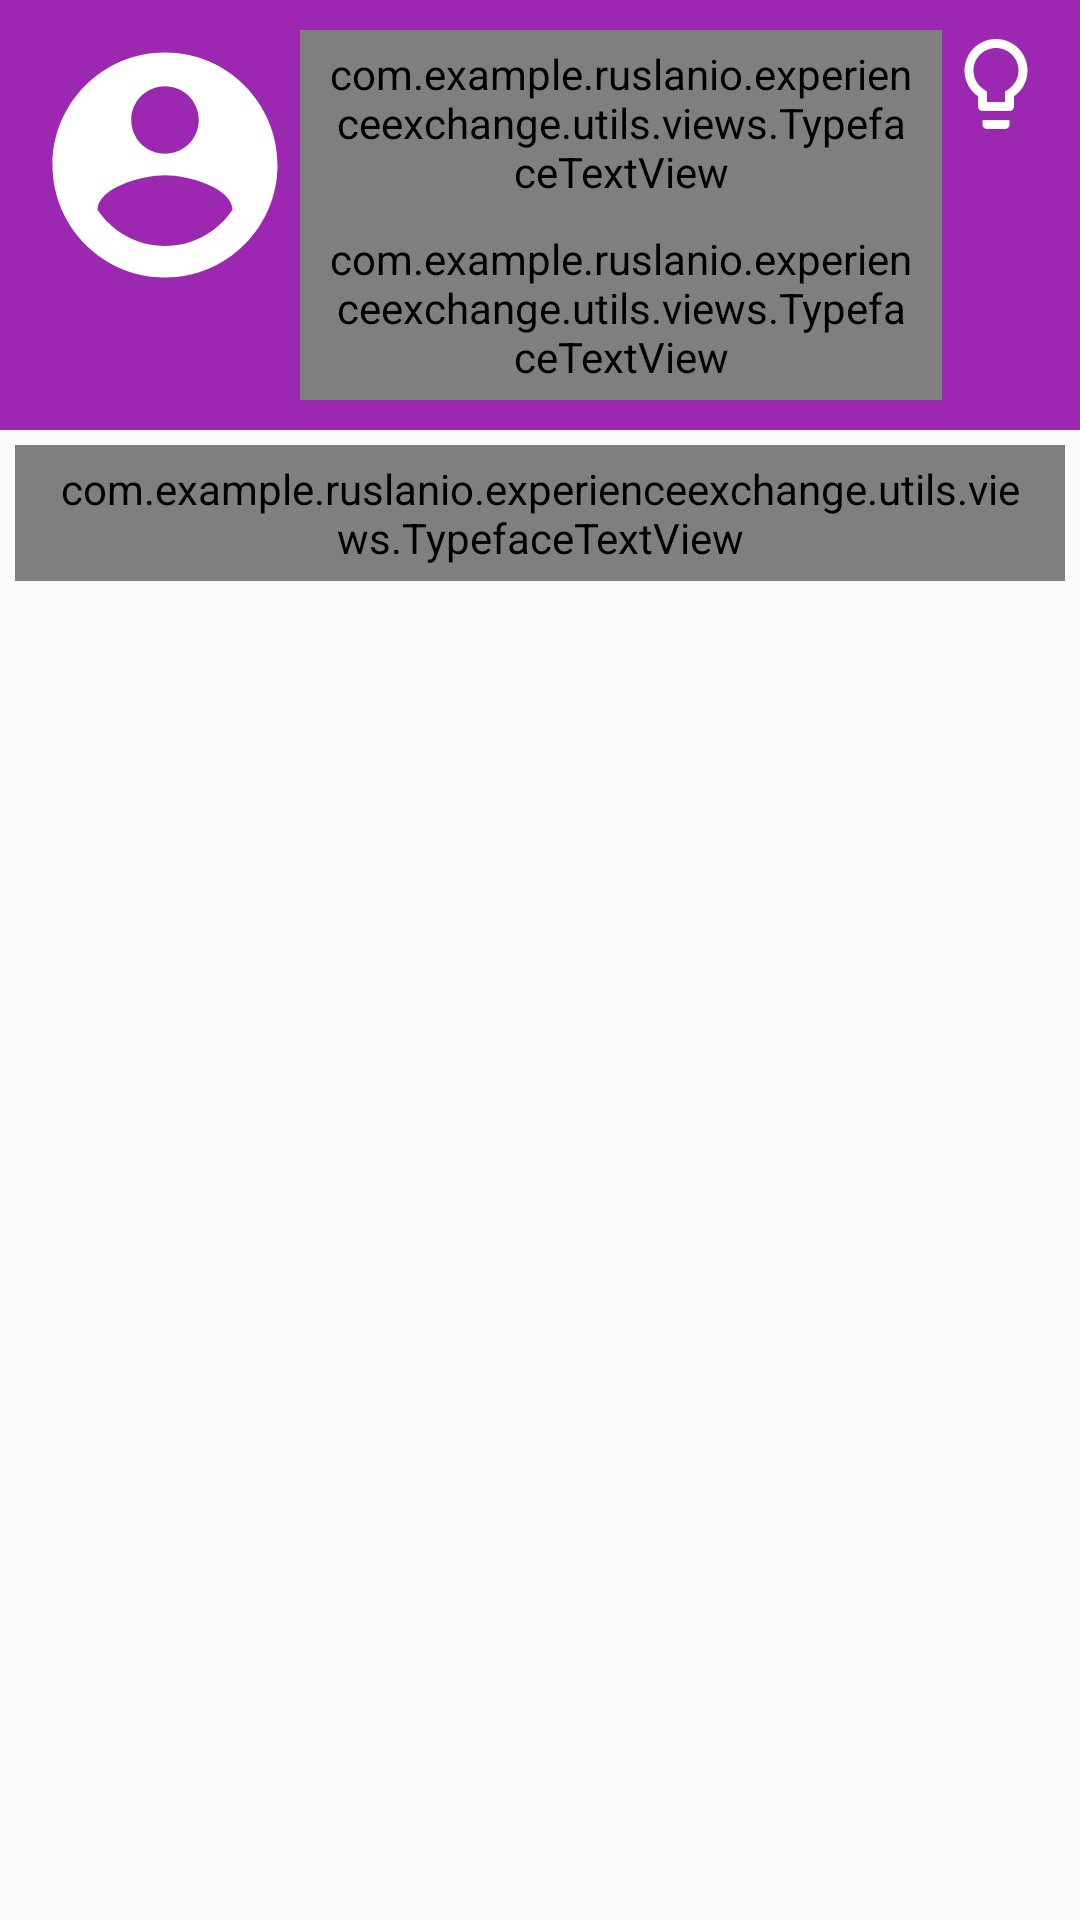

The Android layout XML behind this screen, and the referenced resources:
<!-- AndroidManifest.xml: application theme AppTheme -->
<!-- res/layout/activity_course_view.xml -->
<?xml version="1.0" encoding="utf-8"?>
<RelativeLayout xmlns:android="http://schemas.android.com/apk/res/android"
    xmlns:app="http://schemas.android.com/apk/res-auto"
    xmlns:tools="http://schemas.android.com/tools"
    android:layout_width="match_parent"
    android:layout_height="match_parent"
    tools:context="com.example.ruslanio.experienceexchange.views.CourseViewActivity">


    <RelativeLayout
        android:id="@+id/main_layout"
        android:layout_width="match_parent"
        android:layout_height="wrap_content"
        android:background="@color/primary"
        android:orientation="horizontal"
        android:padding="@dimen/large_padding">

        <ImageView
            android:id="@+id/author_main_avatar"
            android:layout_alignParentLeft="true"
            android:layout_weight="1"
            android:layout_width="wrap_content"
            android:layout_height="wrap_content"
            android:background="@color/transparent"
            android:src="@drawable/ic_account_base_avatar"/>

        <ImageButton
            android:id="@+id/course_to_process_lamp"
            android:layout_alignParentRight="true"
            android:layout_width="wrap_content"
            android:layout_height="wrap_content"
            android:layout_gravity="top"
            android:layout_weight="3"
            android:background="@color/transparent"
            android:src="@drawable/ic_lightbulb_empty_white"/>

        <LinearLayout
            android:layout_toRightOf="@+id/author_main_avatar"
            android:layout_toLeftOf="@+id/course_to_process_lamp"
            android:layout_width="wrap_content"
            android:layout_height="wrap_content"
            android:layout_weight="1"
            android:orientation="vertical">

            <com.example.ruslanio.experienceexchange.utils.views.TypefaceTextView
                android:id="@+id/course_main_name"
                style="@style/Label.White"
                android:layout_width="wrap_content"
                android:layout_height="wrap_content"
                android:textSize="@dimen/extra_medium_text_size"/>

            <com.example.ruslanio.experienceexchange.utils.views.TypefaceTextView
                android:id="@+id/course_main_author"
                style="@style/Label.White"
                android:layout_width="wrap_content"
                android:layout_height="wrap_content"
                android:textSize="@dimen/medium_text_size"/>
        </LinearLayout>


    </RelativeLayout>

    <com.example.ruslanio.experienceexchange.utils.views.TypefaceTextView
        android:id="@+id/course_short_main_description"
        android:layout_below="@+id/main_layout"
        style="@style/Label.Bold"
        android:layout_width="match_parent"
        android:layout_height="wrap_content"
        android:layout_margin="@dimen/medium_margin"/>


    <android.support.v7.widget.RecyclerView
        android:id="@+id/rv_main_course_lessons"
        android:layout_below="@+id/course_short_main_description"
        android:layout_width="match_parent"
        android:layout_height="wrap_content"/>






</RelativeLayout>
<!-- resources referenced by this layout -->
<resources>
  <color name="primary">#9C27B0</color>
  <color name="transparent">#00333333</color>
  <dimen name="extra_medium_text_size">17sp</dimen>
  <dimen name="large_padding">10dp</dimen>
  <dimen name="medium_margin">5dp</dimen>
  <dimen name="medium_text_size">15sp</dimen>
  <!-- drawable ic_account_base_avatar (drawable) -->
  <vector xmlns:android="http://schemas.android.com/apk/res/android"
          android:width="90dp"
          android:height="90dp"
          android:viewportWidth="24.0"
          android:viewportHeight="24.0">
      <path
          android:fillColor="@color/white_background"
          android:pathData="M12,2C6.48,2 2,6.48 2,12s4.48,10 10,10 10,-4.48 10,-10S17.52,2 12,2zM12,5c1.66,0 3,1.34 3,3s-1.34,3 -3,3 -3,-1.34 -3,-3 1.34,-3 3,-3zM12,19.2c-2.5,0 -4.71,-1.28 -6,-3.22 0.03,-1.99 4,-3.08 6,-3.08 1.99,0 5.97,1.09 6,3.08 -1.29,1.94 -3.5,3.22 -6,3.22z"/>
  </vector>
  <!-- drawable ic_lightbulb_empty_white (drawable) -->
  <vector xmlns:android="http://schemas.android.com/apk/res/android"
          android:width="36dp"
          android:height="36dp"
          android:viewportWidth="24.0"
          android:viewportHeight="24.0">
      <path
          android:fillColor="@color/white_background"
          android:pathData="M9,21c0,0.55 0.45,1 1,1h4c0.55,0 1,-0.45 1,-1v-1L9,20v1zM12,2C8.14,2 5,5.14 5,9c0,2.38 1.19,4.47 3,5.74L8,17c0,0.55 0.45,1 1,1h6c0.55,0 1,-0.45 1,-1v-2.26c1.81,-1.27 3,-3.36 3,-5.74 0,-3.86 -3.14,-7 -7,-7zM14.85,13.1l-0.85,0.6L14,16h-4v-2.3l-0.85,-0.6C7.8,12.16 7,10.63 7,9c0,-2.76 2.24,-5 5,-5s5,2.24 5,5c0,1.63 -0.8,3.16 -2.15,4.1z"/>
  </vector>
  <style name="Label.Bold">
          <item name="android:textStyle">bold</item>
      </style>
  <style name="Label.White">
          <item name="android:textSize">@dimen/extra_medium_text_size</item>
          <item name="android:textColor">@color/white_background</item>
      </style>
  <style name="AppTheme" parent="Theme.AppCompat.Light.NoActionBar">
          
          <item name="colorPrimary">@color/colorPrimary</item>
          <item name="colorPrimaryDark">@color/colorPrimaryDark</item>
          <item name="colorAccent">@color/colorAccent</item>
      </style>
  <color name="white_background">#ffffff</color>
  <color name="colorPrimary">#3F51B5</color>
  <color name="colorPrimaryDark">#303F9F</color>
  <color name="colorAccent">#FF5722</color>
</resources>
